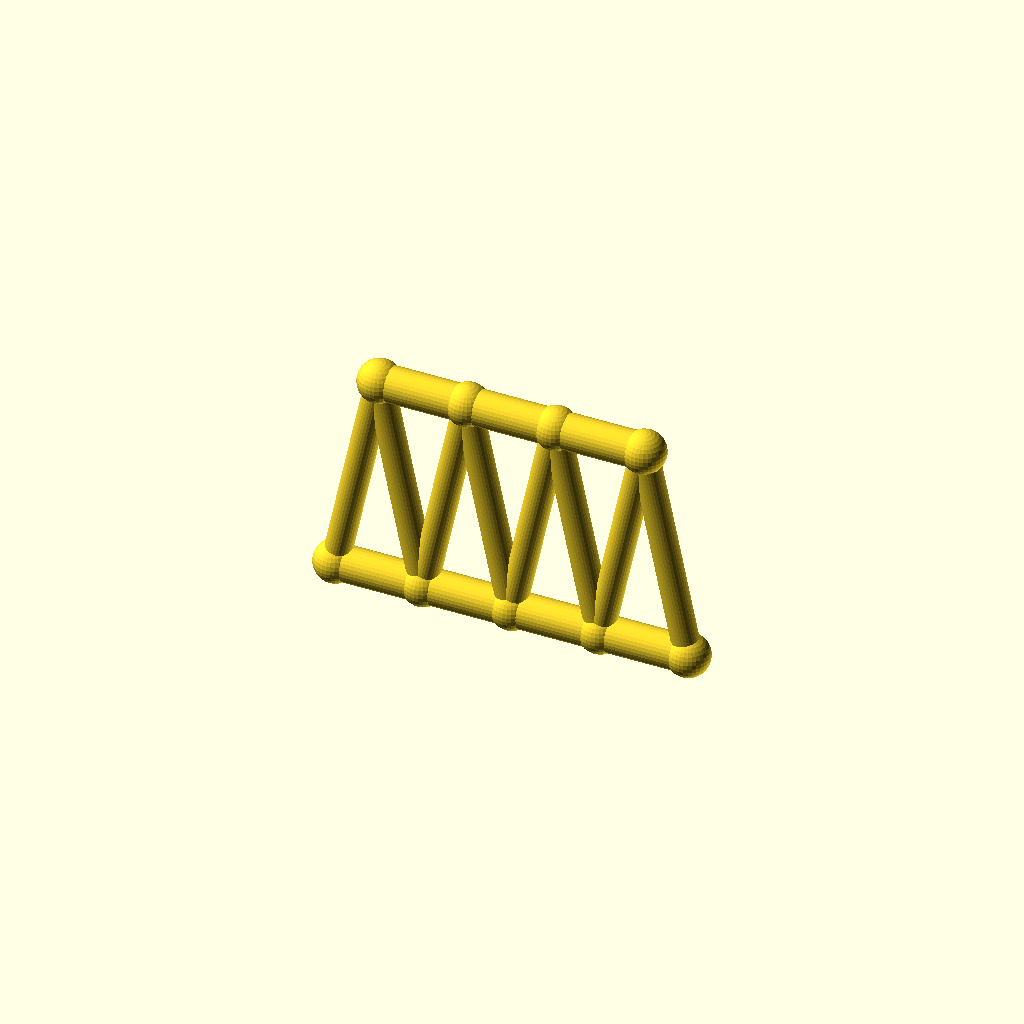
Cell 1: rendered with the file's own defaults.
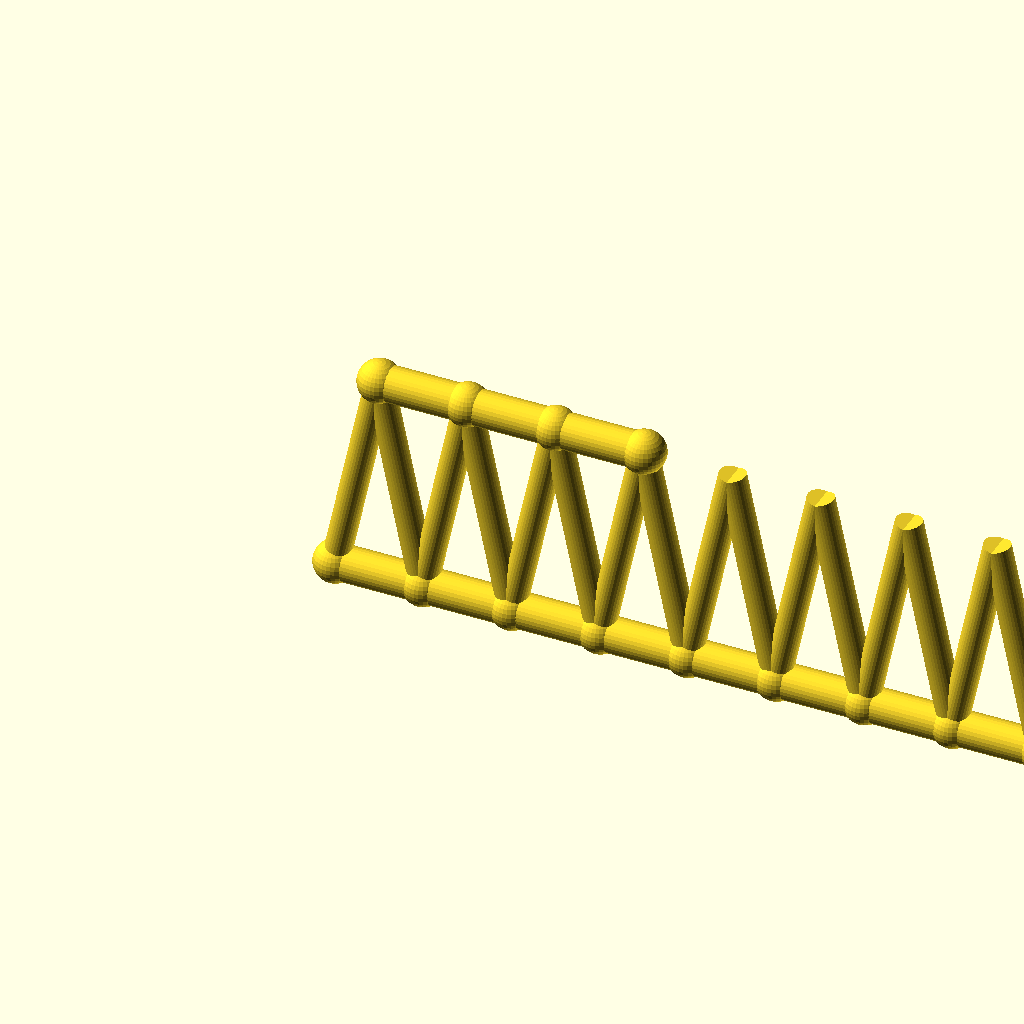
Cell 2: the same model with panels = 8.
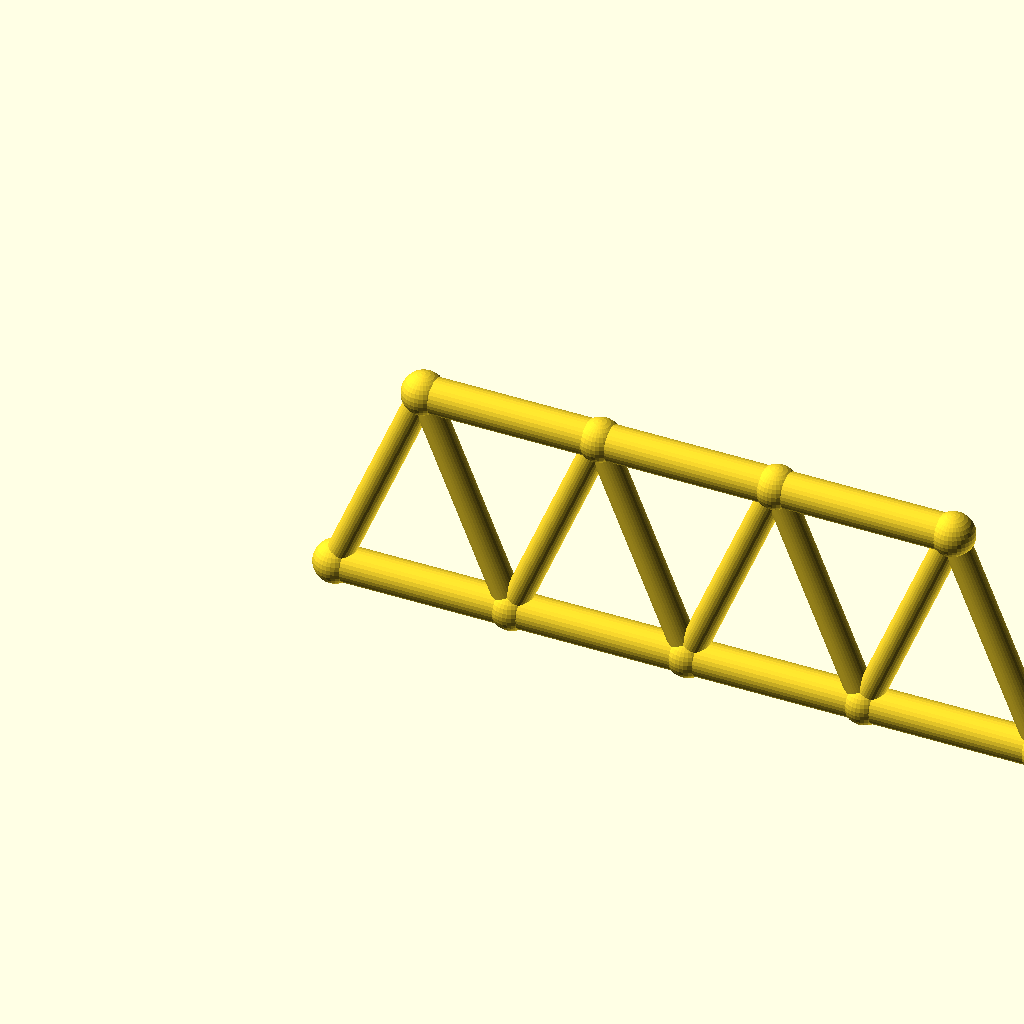
Cell 3: the same model with panel_p = 40.
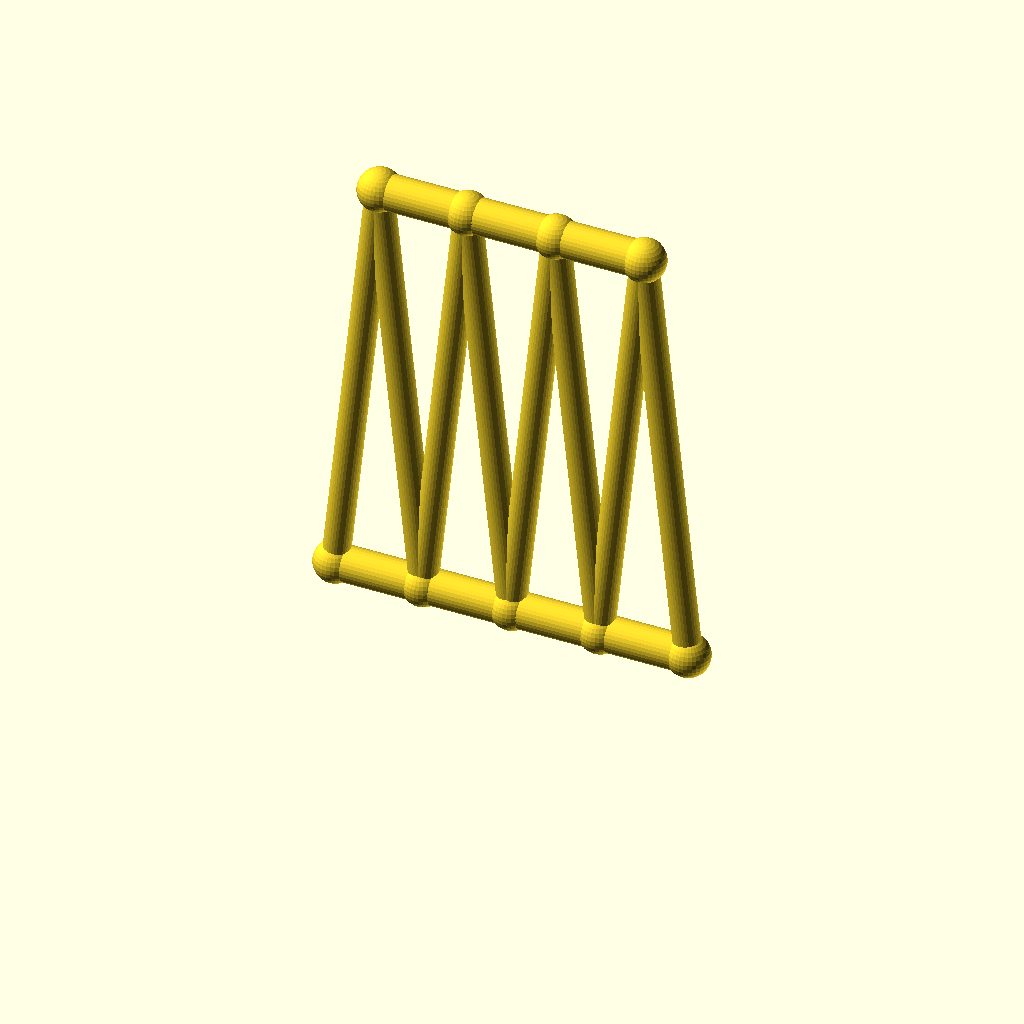
Cell 4: the same model with frame_h = 96.
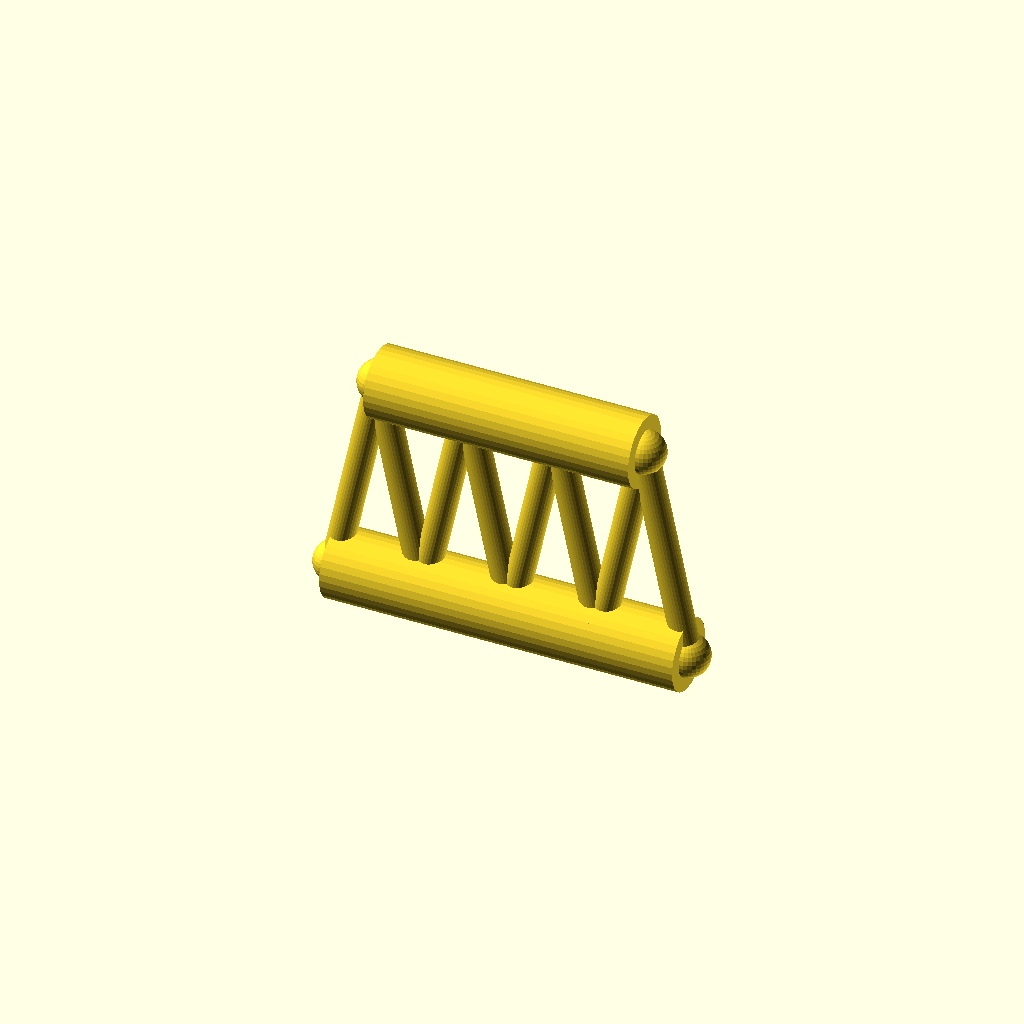
Cell 5: chord_r = 8 (everything else at default).
One fixed orthographic camera (rotation 55°, 0°, 25°; colour scheme Cornfield) for every cell.
The OpenSCAD source (optional_data/data/gen2/trusses/part_0052.scad):
$fn = 32;

// ----------------------------------------------------------------------
// Warren truss: span 80 mm, height 48 mm, 4 equal panels
// ----------------------------------------------------------------------

// --- parameters (mm) ---
panels = 4;               // number of equal panels
panel_p = 20;             // panel length, X
span = 80;                // span between the end joints
frame_h = 48;             // truss height, Z
chord_r = 4;              // chord member radius
diag_r = 3;               // diagonal member radius
joint_r = 4.8;            // joint ball radius

module member(a, b, r) {
  /* rod: cylinder from joint a to joint b */
  d = b - a;
  length = norm(d);
  translate(a) rotate([0, acos(d[2] / length), atan2(d[1], d[0])])
    cylinder(h = length, r = r);
}

module joint(p, r) {
  /* ball at the joint centre */
  translate(p) sphere(r = r);
}

bottom = [for (i = [0 : panels]) [i * panel_p, 0, 0]];
top = [for (i = [0 : panels - 1]) [i * panel_p + panel_p / 2, 0, frame_h]];

for (i = [0 : panels - 1]) member(bottom[i], bottom[i + 1], chord_r);
for (i = [0 : 2]) member(top[i], top[i + 1], chord_r);

/* zig-zag diagonals up to the mid-panel joints */
for (i = [0 : panels - 1]) {
  member(bottom[i], top[i], diag_r);
  member(bottom[i + 1], top[i], diag_r);
}

/* joint balls */
for (i = [0 : panels]) joint(bottom[i], joint_r);
for (i = [0 : 3]) joint(top[i], joint_r);
Parameter table extracted from the source (name, type, default, range or options):
panels: number, default 4
panel_p: number, default 20
span: number, default 80
frame_h: number, default 48
chord_r: number, default 4
diag_r: number, default 3
joint_r: number, default 4.8
